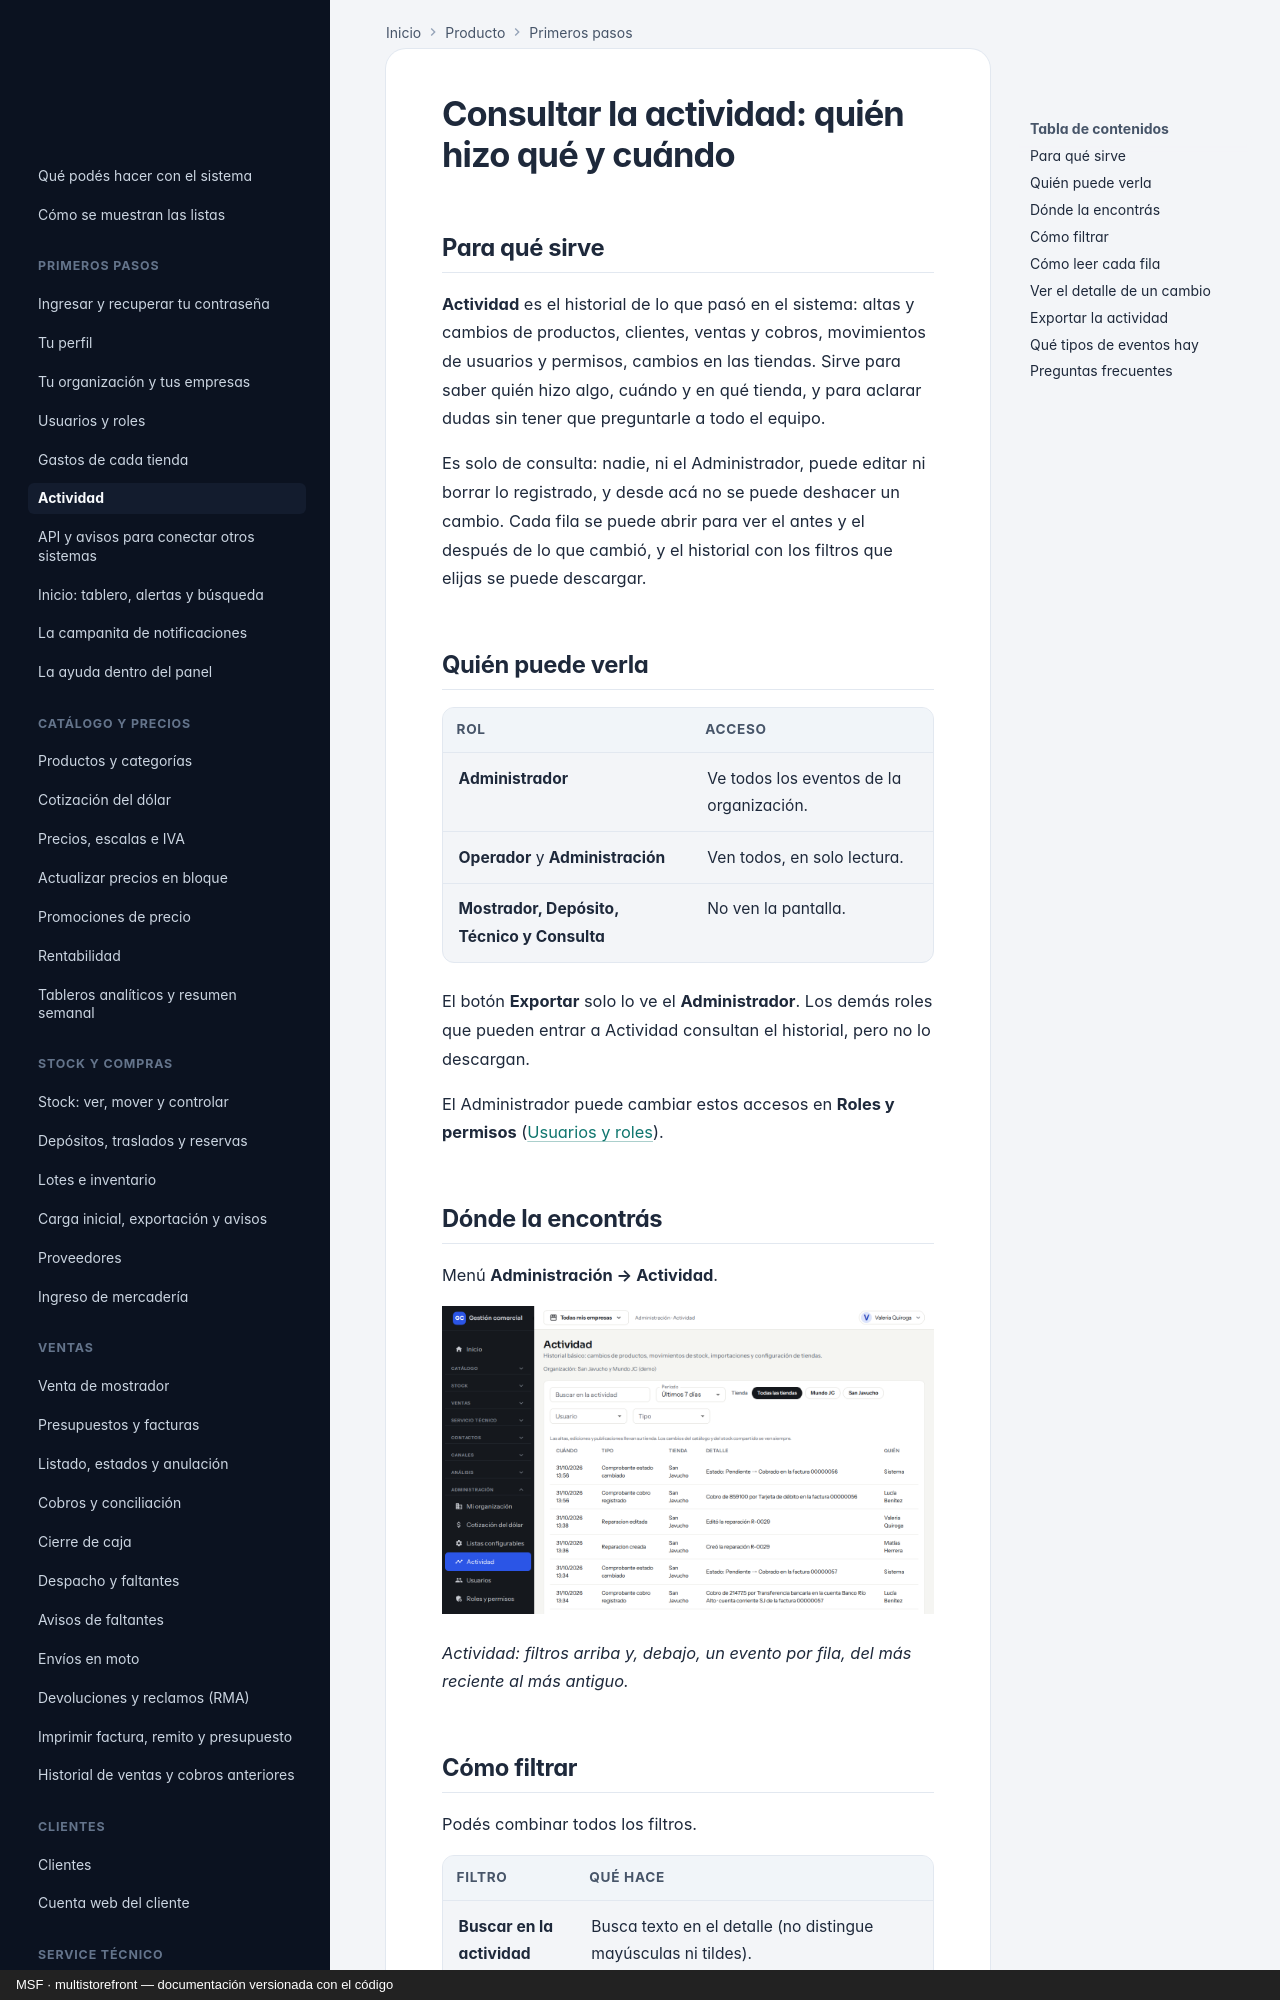

repository: nicolasjones/multistorefront-meli · page: producto/actividad/index.html · generator: mkdocs · copyright: MSF · multistorefront — documentación versionada con el código

---
owner: producto
sources: []
---

# Consultar la actividad: quién hizo qué y cuándo

## Para qué sirve

**Actividad** es el historial de lo que pasó en el sistema: altas y cambios de productos, clientes, ventas y cobros, movimientos de usuarios y permisos, cambios en las tiendas. Sirve para saber quién hizo algo, cuándo y en qué tienda, y para aclarar dudas sin tener que preguntarle a todo el equipo.

Es solo de consulta: nadie, ni el Administrador, puede editar ni borrar lo registrado, y desde acá no se puede deshacer un cambio. Cada fila se puede abrir para ver el antes y el después de lo que cambió, y el historial con los filtros que elijas se puede descargar.

## Quién puede verla

| Rol | Acceso |
|---|---|
| **Administrador** | Ve todos los eventos de la organización. |
| **Operador** y **Administración** | Ven todos, en solo lectura. |
| **Mostrador, Depósito, Técnico y Consulta** | No ven la pantalla. |

El botón **Exportar** solo lo ve el **Administrador**. Los demás roles que pueden entrar a Actividad consultan el historial, pero no lo descargan.

El Administrador puede cambiar estos accesos en **Roles y permisos** ([Usuarios y roles](usuarios-y-roles.md)).

## Dónde la encontrás

Menú **Administración → Actividad**.

![Pantalla Actividad con los filtros arriba y la tabla de eventos con las columnas Cuándo, Tipo, Tienda, Detalle y Quién](img/actividad/01-actividad.png)

*Actividad: filtros arriba y, debajo, un evento por fila, del más reciente al más antiguo.*
